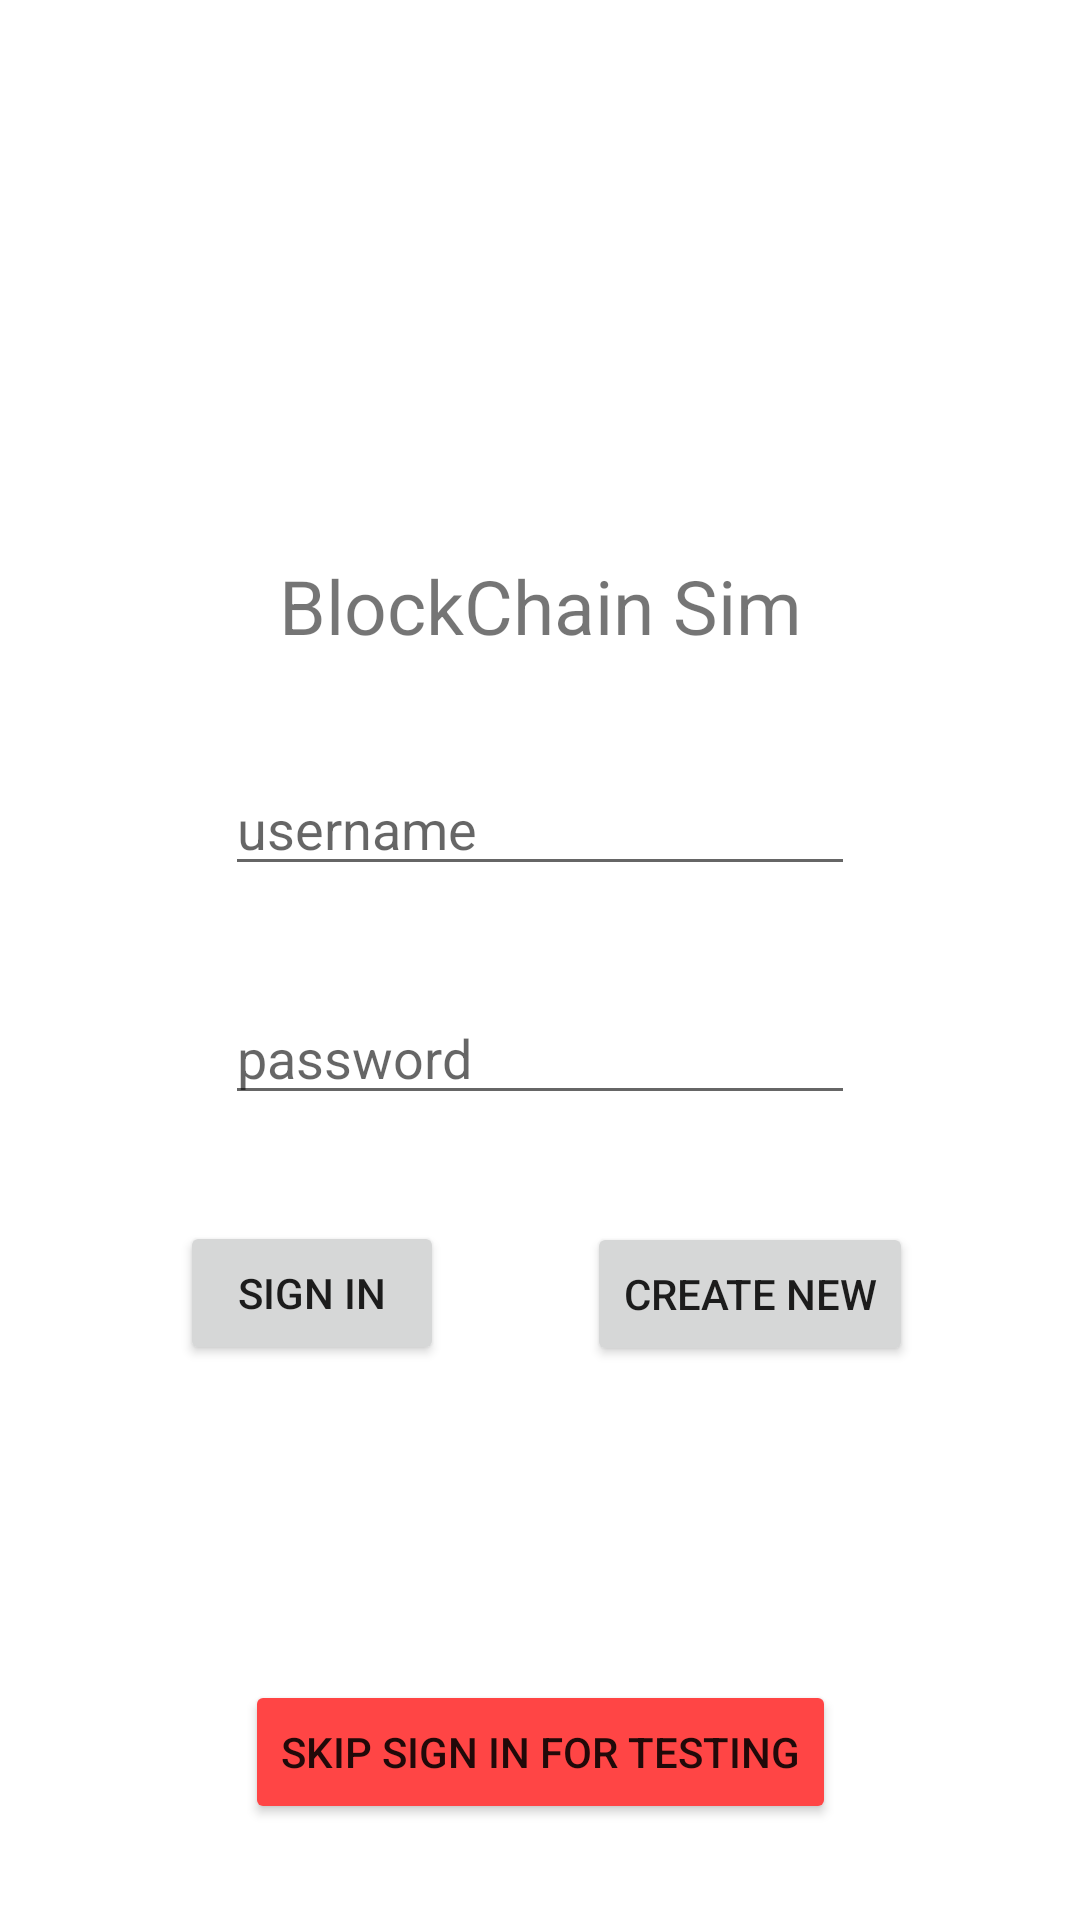

Produce the Android XML layout that renders to this screen, including the resource entries it uses.
<!-- AndroidManifest.xml: application theme Theme.BlockChainNewYearMLH -->
<!-- res/layout/activity_main.xml -->
<?xml version="1.0" encoding="utf-8"?>
<androidx.constraintlayout.widget.ConstraintLayout xmlns:android="http://schemas.android.com/apk/res/android"
    xmlns:app="http://schemas.android.com/apk/res-auto"
    xmlns:tools="http://schemas.android.com/tools"
    android:layout_width="match_parent"
    android:layout_height="match_parent"
    tools:context=".MainActivity">


    <Button
        android:id="@+id/button3"
        android:layout_width="wrap_content"
        android:layout_height="wrap_content"
        android:layout_marginBottom="150dp"
        android:onClick="createNewA"
        android:text="Create New"
        app:layout_constraintBottom_toBottomOf="parent"
        app:layout_constraintEnd_toEndOf="parent"
        app:layout_constraintHorizontal_bias="0.779"
        app:layout_constraintStart_toStartOf="parent"
        app:layout_constraintTop_toBottomOf="@+id/editTextTextPersonName3"
        app:layout_constraintVertical_bias="0.509" />

    <EditText
        android:id="@+id/editTextTextPersonName3"
        android:layout_width="wrap_content"
        android:layout_height="wrap_content"
        android:ems="10"
        android:hint="password"
        android:inputType="textPersonName"
        app:layout_constraintBottom_toTopOf="@+id/button"
        app:layout_constraintEnd_toEndOf="parent"
        app:layout_constraintStart_toStartOf="parent"
        app:layout_constraintTop_toBottomOf="@+id/editTextTextPersonName2" />

    <Button
        android:id="@+id/button"
        android:layout_width="wrap_content"
        android:layout_height="wrap_content"
        android:layout_marginStart="30dp"
        android:layout_marginBottom="150dp"
        android:onClick="nextPage"
        android:text="Sign In"
        app:layout_constraintBottom_toBottomOf="parent"
        app:layout_constraintEnd_toStartOf="@+id/button3"
        app:layout_constraintHorizontal_bias="0.388"
        app:layout_constraintStart_toStartOf="parent"
        app:layout_constraintTop_toBottomOf="@+id/editTextTextPersonName3" />

    <EditText
        android:id="@+id/editTextTextPersonName2"
        android:layout_width="wrap_content"
        android:layout_height="wrap_content"
        android:ems="10"
        android:hint="username"
        android:inputType="textPersonName"
        app:layout_constraintBottom_toTopOf="@+id/editTextTextPersonName3"
        app:layout_constraintEnd_toEndOf="parent"
        app:layout_constraintStart_toStartOf="parent"
        app:layout_constraintTop_toBottomOf="@+id/textView2" />

    <TextView
        android:id="@+id/textView2"
        android:layout_width="wrap_content"
        android:layout_height="wrap_content"
        android:layout_marginTop="150dp"
        android:text="BlockChain Sim"
        android:textSize="25sp"
        app:layout_constraintBottom_toTopOf="@+id/editTextTextPersonName2"
        app:layout_constraintEnd_toEndOf="parent"
        app:layout_constraintStart_toStartOf="parent"
        app:layout_constraintTop_toTopOf="parent" />

    <Button
        android:id="@+id/button2"
        android:layout_width="wrap_content"
        android:layout_height="wrap_content"
        android:layout_marginBottom="32dp"
        android:onClick="adminPass"
        android:text="Skip Sign In For Testing"
        app:backgroundTint="#FF4545"
        app:layout_constraintBottom_toBottomOf="parent"
        app:layout_constraintEnd_toEndOf="parent"
        app:layout_constraintStart_toStartOf="parent" />
</androidx.constraintlayout.widget.ConstraintLayout>
<!-- resources referenced by this layout -->
<resources>
  <style name="Theme.BlockChainNewYearMLH" parent="Theme.MaterialComponents.DayNight.DarkActionBar">
          
          <item name="colorPrimary">@color/purple_500</item>
          <item name="colorPrimaryVariant">@color/purple_700</item>
          <item name="colorOnPrimary">@color/white</item>
          
          <item name="colorSecondary">@color/teal_200</item>
          <item name="colorSecondaryVariant">@color/teal_700</item>
          <item name="colorOnSecondary">@color/black</item>
          
          <item name="android:statusBarColor" tools:targetApi="l">?attr/colorPrimaryVariant</item>
          
      </style>
  <!-- not gathered from this repository: default colours our renderer supplied (Android Studio template values) -->
  <color name="purple_500">#FF6200EE</color>
  <color name="purple_700">#FF3700B3</color>
  <color name="teal_200">#FF03DAC5</color>
  <color name="teal_700">#FF018786</color>
  <color name="black">#FF000000</color>
  <color name="white">#FFFFFFFF</color>
</resources>
